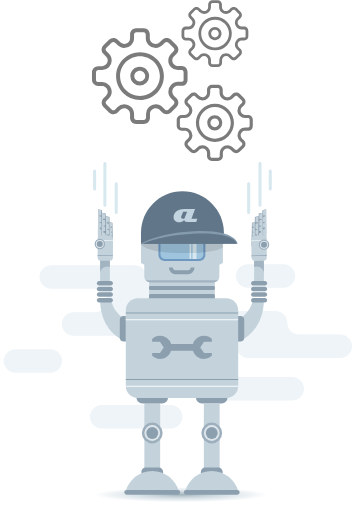
t = 0.00 s
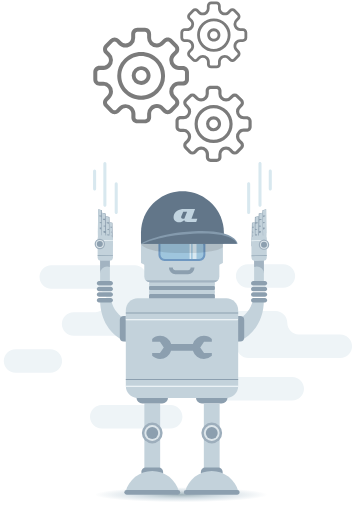
t = 0.75 s
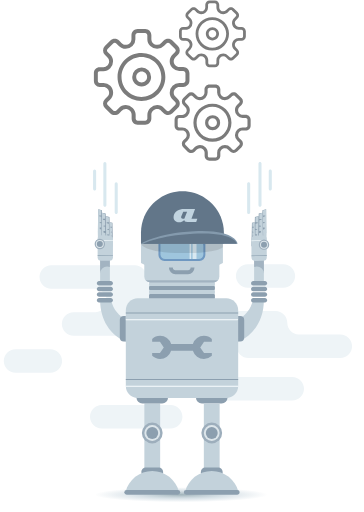
t = 1.50 s
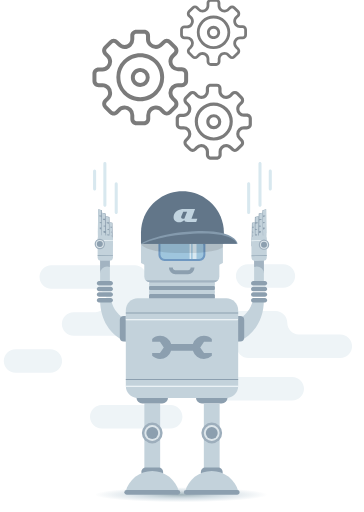
t = 2.25 s

The animated SVG that drew these frames (rendered in a browser with its animation timeline set to each time). Animation: 3 SMIL elements (animateTransform=3); one cycle of 3.00 s, repeats indefinitely.

<svg xmlns="http://www.w3.org/2000/svg" viewBox="0 0 181.079 254.561"><rect fill="#FFF"/><radialGradient id="a" cx="541.899" cy="146.822" r="13.101" gradientTransform="matrix(3.2883 0 0 .2849 -1691.88 204.198)" gradientUnits="userSpaceOnUse"><stop offset="0" stop-color="#a0b3ba"/><stop offset=".545" stop-color="#c3d2db" stop-opacity=".6"/><stop offset="1" stop-color="#c3d2db" stop-opacity="0"/></radialGradient><ellipse fill="url(#a)" cx="90.034" cy="246.026" rx="43.078" ry="3.732"/><path fill="#EEF4F7" d="M25.054 185.393H7.723c-3.215 0-5.845-2.63-5.845-5.845s2.63-5.845 5.845-5.845h17.33c3.215 0 5.845 2.63 5.845 5.845.001 3.215-2.63 5.845-5.844 5.845zM84.913 213.137H50.614c-3.215 0-5.845-2.63-5.845-5.845s2.63-5.845 5.845-5.845h34.299c3.215 0 5.845 2.63 5.845 5.845s-2.63 5.845-5.845 5.845zM145.391 199.136h-41.626c-3.215 0-5.845-2.63-5.845-5.845s2.63-5.845 5.845-5.845h41.626c3.215 0 5.845 2.63 5.845 5.845 0 3.214-2.63 5.845-5.845 5.845zM140.991 143.042H123.2c-3.215 0-5.845-2.63-5.845-5.845s2.63-5.845 5.845-5.845h17.791c3.215 0 5.845 2.63 5.845 5.845s-2.631 5.845-5.845 5.845zM99.542 143.625H78.739c-3.215 0-5.845-2.63-5.845-5.845l.002-.088h-.01c-.047-3.175-2.657-5.757-5.843-5.757H25.501c-3.215 0-5.845 2.63-5.845 5.845s2.63 5.845 5.845 5.845h22.565c-.131 0-.26.006-.389.015 3.035.202 5.456 2.747 5.456 5.83s-2.421 5.628-5.456 5.83c.129.009.258.015.389.015H36.61c-3.215 0-5.845 2.63-5.845 5.845s2.63 5.845 5.845 5.845h46.956c3.184 0 5.794-2.581 5.843-5.755h.002l-.001-.04.001-.05-.001-.048c.027-3.192 2.646-5.795 5.844-5.795h-.579l.026-.003h4.842c3.215 0 5.845-2.63 5.845-5.845-.001-3.214-2.632-5.844-5.846-5.844zM169.312 166.316h-20.626c-3.182-.039-5.773-2.652-5.773-5.843l.002-.088h-.005c-.046-3.175-2.657-5.759-5.843-5.759h-30.121c-3.215 0-5.845 2.63-5.845 5.845s2.63 5.845 5.845 5.845h5.458l.024.003h-.53c3.185 0 5.795 2.582 5.843 5.756l-.002.086.002.088v.002c.049 3.173 2.658 5.755 5.843 5.755h45.728c3.215 0 5.845-2.63 5.845-5.845s-2.63-5.845-5.845-5.845z"/><path fill="#C3D2DB" d="M63.168 159.628c-3.992-2.957-6.898-5.282-8.007-10.951h-5.344v.646c-.017 9.961 5.377 17.52 12.515 20.47h.267c.204-.003.354-.072.563 0h.003v.001l.003.001v-10.167z"/><path fill="#8C9FAF" d="M61.583 157.072h1.009v12.723h-1.009a1.99 1.99 0 01-1.985-1.985v-8.752a1.99 1.99 0 011.985-1.986z"/><path fill="#C3D2DB" d="M71.815 200.633h7.858v32.096h-7.858z"/><circle fill="#9DAEBC" cx="75.744" cy="215.336" r="5.17"/><circle fill="#DDE6EB" cx="75.744" cy="215.336" r="3.929"/><circle fill="#8C9FAF" cx="75.744" cy="215.336" r="2.951"/><path fill="#8C9FAF" d="M80.661 200.633h-9.834a2.958 2.958 0 01-2.949-2.949v-.749a2.958 2.958 0 012.949-2.949h9.834a2.958 2.958 0 012.949 2.949v.749a2.958 2.958 0 01-2.949 2.949zM72.614 232.536h6.26c1.26 0 2.29 1.031 2.29 2.29 0 1.26-1.031 2.29-2.29 2.29h-6.26a2.297 2.297 0 01-2.29-2.29c0-1.26 1.031-2.29 2.29-2.29zM110.252 200.633h-9.834a2.958 2.958 0 01-2.949-2.949v-.749a2.958 2.958 0 012.949-2.949h9.834a2.958 2.958 0 012.949 2.949v.749a2.958 2.958 0 01-2.949 2.949zM106.525 144.227H74.53a.388.388 0 01-.387-.387v-1.244c0-.213.174-.387.387-.387h31.995c.213 0 .387.174.387.387v1.244a.389.389 0 01-.387.387z"/><path fill="#C3D2DB" d="M106.525 142.209H74.53a.388.388 0 01-.387-.387v-1.244c0-.213.174-.387.387-.387h31.995c.213 0 .387.174.387.387v1.244a.389.389 0 01-.387.387z"/><path fill="#8C9FAF" d="M106.472 148.85H74.583a.441.441 0 01-.44-.44v-1.726c0-.242.198-.44.44-.44h31.889c.242 0 .44.198.44.44v1.726c0 .242-.198.44-.44.44z"/><path fill="#C3D2DB" d="M106.525 146.245H74.53a.388.388 0 01-.387-.387v-1.244c0-.213.174-.387.387-.387h31.995c.213 0 .387.174.387.387v1.244a.389.389 0 01-.387.387z"/><path fill-rule="evenodd" clip-rule="evenodd" fill="#C3D2DB" d="M108.642 131.826l2.242-1.011v-9.608h-2.242zM72.376 131.826l-2.242-1.011v-9.608h2.242z"/><path fill="#C3D2DB" d="M106.242 140.409H74.659a2.888 2.888 0 01-2.88-2.88v-18.031a2.888 2.888 0 012.88-2.88h31.583a2.888 2.888 0 012.88 2.88v18.031a2.888 2.888 0 01-2.88 2.88z"/><path fill="#6F98C1" d="M99.703 118.921l-.26.001-.264.001h-17.37l-.264-.001-.26-.001c-.609 0-2.464 0-2.464 1.988v5.882a2.99 2.99 0 002.987 2.987H99.18a2.99 2.99 0 002.987-2.987v-5.882c0-1.988-1.854-1.988-2.464-1.988z"/><path fill="#9EC5DD" d="M98.865 128.776H82.124a2.307 2.307 0 01-2.3-2.3v-5.411c0-.629.51-1.14 1.14-1.14h17.902a2.3 2.3 0 012.3 2.3v4.25a2.308 2.308 0 01-2.301 2.301z"/><path opacity=".6" fill="#FFF" d="M94.31 119.926h.761v8.851h-.761zM95.826 119.926h1.934v8.851h-1.934z"/><path fill="#627689" d="M111.382 115.716c0-11.343-9.281-20.624-20.624-20.624-11.343 0-20.624 9.281-20.624 20.624v5.492h41.248v-5.492z"/><path fill-rule="evenodd" clip-rule="evenodd" fill="#849AAD" d="M70.134 121.207s7.588-5.303 26.446-6.247c20.895-1.047 21.659 6.247 21.659 6.247H70.134z"/><path fill-rule="evenodd" clip-rule="evenodd" fill="#627689" d="M71.061 121.207s8.244-4.255 25.062-5.053c21.041-.998 21.698 5.053 21.698 5.053h-46.76z"/><path opacity=".1" d="M90.665 125.847c17.92.045 20.219-2.946 20.219-2.946v-1.693h-40.75c.007.026 1.247 4.591 20.531 4.639z"/><path fill="#C1D4E0" d="M95.252 108.768l1.782-4.893h-5.543c-2.573 0-5.146 1.369-5.146 4.11s3.563 3.327 5.344 1.37c0 .587.396.979 1.584.979H97.6l.57-1.566h-2.918zm-3.563-.001c-.99 0-1.584-.196-1.584-.783 0-.392.843-2.153 1.041-2.74h1.929l-1.386 3.523z"/><path fill="#C3D2DB" d="M112.548 197.893H68.531c-3.267 0-5.94-2.673-5.94-5.94v-37.75c0-3.267 2.673-5.94 5.94-5.94h44.017c3.267 0 5.94 2.673 5.94 5.94v37.75c0 3.267-2.673 5.94-5.94 5.94z"/><path fill="#8C9FAF" d="M62.591 188.446h55.896v.484H62.591z"/><path fill="#F8FDFF" d="M62.591 191.86h55.896v.484H62.591z"/><path fill="#8C9FAF" d="M62.591 155.374h55.896v.484H62.591z"/><path fill="#F8FDFF" d="M62.591 158.788h55.896v.484H62.591z"/><path fill="#8C9FAF" d="M105.383 169.922v-1.37a5.718 5.718 0 00-3.928-1.558 5.752 5.752 0 00-5.5 4.07h-10.83a5.752 5.752 0 00-5.5-4.07 5.716 5.716 0 00-3.928 1.558v1.37h3.882l1.9 2.823-1.9 2.823h-3.882v1.37a5.718 5.718 0 003.928 1.558 5.752 5.752 0 005.5-4.07h10.83a5.752 5.752 0 005.5 4.07 5.716 5.716 0 003.928-1.558v-1.37h-3.882l-1.9-2.823 1.9-2.823h3.882z"/><path fill="#C3D2DB" d="M75.744 234.289c-6.38 0-11.741 4.362-13.264 10.265h26.528c-1.523-5.903-6.884-10.265-13.264-10.265z"/><path fill="#8C9FAF" d="M88.467 246.026H63.02a1.17 1.17 0 01-1.167-1.167v-.049a1.17 1.17 0 011.167-1.167h25.447a1.17 1.17 0 011.167 1.167v.049a1.17 1.17 0 01-1.167 1.167z"/><path fill="#C3D2DB" d="M101.406 200.633h7.858v32.096h-7.858z"/><circle fill="#9DAEBC" cx="105.335" cy="215.336" r="5.17"/><circle fill="#DDE6EB" cx="105.335" cy="215.336" r="3.929"/><circle fill="#8C9FAF" cx="105.335" cy="215.336" r="2.951"/><path fill="#8C9FAF" d="M102.205 232.536h6.26c1.26 0 2.29 1.031 2.29 2.29 0 1.26-1.031 2.29-2.29 2.29h-6.26a2.297 2.297 0 01-2.29-2.29c0-1.26 1.031-2.29 2.29-2.29z"/><path fill="#C3D2DB" d="M105.335 234.289c-6.38 0-11.741 4.362-13.264 10.265h26.528c-1.523-5.903-6.884-10.265-13.264-10.265z"/><path fill="none" d="M87.248 132.989h6.292c.698 0 1.267-.568 1.267-1.267v-1.946h-8.826v1.946a1.27 1.27 0 001.267 1.267zM87.248 134.989h6.292c.698 0 1.267-.568 1.267-1.267v-.173h-8.826v.173a1.27 1.27 0 001.267 1.267z"/><path fill="#8C9FAF" d="M85.982 133.162c0 .699.569 1.267 1.267 1.267h6.292c.699 0 1.267-.568 1.267-1.267v-.173h1.934v.173a3.205 3.205 0 01-3.201 3.201h-6.292a3.205 3.205 0 01-3.202-3.201v-.173h1.935v.173zM118.059 246.026H92.612a1.17 1.17 0 01-1.167-1.167v-.049a1.17 1.17 0 011.167-1.167h25.447a1.17 1.17 0 011.167 1.167v.049a1.17 1.17 0 01-1.167 1.167z"/><path opacity=".6" fill="#8C9FAF" d="M74.654 140.409h31.583c.868 0 1.64-.397 2.169-1.009h-35.92a2.86 2.86 0 002.168 1.009z"/><path fill="#C3D2DB" d="M54.661 127.073H49.8l.011 13.734h4.85z"/><path fill="#8C9FAF" d="M49.271 141.927h5.822c.615 0 1.119-.504 1.119-1.119v-.003c0-.615-.504-1.119-1.119-1.119h-5.822c-.615 0-1.119.504-1.119 1.119v.003c0 .615.503 1.119 1.119 1.119zM49.271 144.769h5.822c.615 0 1.119-.504 1.119-1.119v-.003c0-.615-.504-1.119-1.119-1.119h-5.822c-.615 0-1.119.504-1.119 1.119v.003c0 .615.503 1.119 1.119 1.119zM49.271 147.611h5.822c.615 0 1.119-.504 1.119-1.119v-.003c0-.615-.504-1.119-1.119-1.119h-5.822c-.615 0-1.119.504-1.119 1.119v.003c0 .615.503 1.119 1.119 1.119zM49.271 150.45h5.822c.615 0 1.119-.504 1.119-1.119v-.003c0-.615-.504-1.119-1.119-1.119h-5.822c-.615 0-1.119.504-1.119 1.119v.003c0 .616.503 1.119 1.119 1.119z"/><path opacity=".6" fill="#8C9FAF" d="M53.291 132.52c.487 0 .949.101 1.37.28v-5.656l-.419.919-4.443.741v7.208a3.493 3.493 0 013.492-3.492z"/><path fill="#C3D2DB" d="M117.91 159.628c3.992-2.957 6.898-5.282 8.007-10.951h5.344v.646c.017 9.961-5.377 17.52-12.515 20.47h-.267c-.204-.003-.354-.072-.563 0h-.003v.001l-.003.001v-10.167z"/><path fill="#8C9FAF" d="M119.496 157.072h-1.009v12.723h1.009a1.99 1.99 0 001.985-1.985v-8.752a1.99 1.99 0 00-1.985-1.986z"/><path fill="#C3D2DB" d="M126.417 127.313h4.862l-.012 13.494h-4.85z"/><path fill="#8C9FAF" d="M131.808 141.927h-5.822a1.123 1.123 0 01-1.119-1.119v-.003c0-.615.504-1.119 1.119-1.119h5.822c.615 0 1.119.504 1.119 1.119v.003c0 .615-.504 1.119-1.119 1.119zM131.808 144.769h-5.822a1.123 1.123 0 01-1.119-1.119v-.003c0-.615.504-1.119 1.119-1.119h5.822c.615 0 1.119.504 1.119 1.119v.003c0 .615-.504 1.119-1.119 1.119zM131.808 147.611h-5.822a1.123 1.123 0 01-1.119-1.119v-.003c0-.615.504-1.119 1.119-1.119h5.822c.615 0 1.119.504 1.119 1.119v.003c0 .615-.504 1.119-1.119 1.119zM131.808 150.45h-5.822a1.123 1.123 0 01-1.119-1.119v-.003c0-.615.504-1.119 1.119-1.119h5.822c.615 0 1.119.504 1.119 1.119v.003c0 .616-.504 1.119-1.119 1.119z"/><path opacity=".6" fill="#8C9FAF" d="M127.787 132.52a3.49 3.49 0 00-1.37.28v-5.594l4.862.106v8.699a3.492 3.492 0 00-3.492-3.491z"/><path fill="none" d="M62.599 169.794h.563c-.21-.073-.359-.003-.563 0z"/><path fill="#8C9FAF" d="M52.578 107.396l1.891.469.345 15.639-2.375.06-.169-4.666z"/><path fill="#C3D2DB" d="M52.648 107.396l1.545.671-.011 2.414-1.099-.002.037.45 1.044.277.07 2.526-.837.19-.1.293.901.169.061 2.16-.879-.076.022.825.969.346-.006 2.688-1.866 2.792-.094-4.338z"/><path fill="#8C9FAF" d="M54.539 110.435l1.405.348.255 11.614-1.763.045-.125-3.465z"/><path fill="#C3D2DB" d="M54.591 110.435l1.147.499-.008 1.792-.816-.002.027.335.776.206.052 1.875-.622.142-.074.217.669.125.045 1.605-.652-.057.016.613.719.257-.004 1.996-1.386 2.074-.07-3.223z"/><path fill="#8C9FAF" d="M48.89 104.001l1.822.468.344 15.64-2.374.06.166-4.558z"/><path fill="#C3D2DB" d="M48.89 104.001l1.545.671-.01 2.414-1.1-.003.037.451 1.045.277.07 2.526-.838.19-.099.293.901.169.06 2.16-.878-.077.021.826.969.346-.006 2.687-1.866 2.793-.094-4.339z"/><path fill="#8C9FAF" d="M50.676 105.721l1.892.469.344 15.64-2.374.06-.169-4.667z"/><path fill="#C3D2DB" d="M50.746 105.721l1.545.672-.01 2.414-1.1-.003.037.45 1.044.278.07 2.525-.837.191-.1.293.901.168.061 2.161-.879-.077.022.826.969.346-.006 2.687-1.866 2.793-.094-4.339z"/><path fill="#C3D2DB" d="M50.357 117.015l4.093.01a1.77 1.77 0 011.76 1.768l-.022 9.147a1.77 1.77 0 01-1.768 1.76l-4.093-.01a1.77 1.77 0 01-1.76-1.768l.022-9.147a1.768 1.768 0 011.768-1.76z"/><path opacity=".7" fill="#8C9FAF" d="M56.194 127.338l-7.632-.018.001-.485 7.632.018z"/><path opacity=".7" fill="#F8FDFF" d="M56.216 119.875l-7.632-.018.001-.485 7.632.018z"/><ellipse transform="rotate(-89.862 49.667 121.312)" fill="#9DAEBC" cx="49.664" cy="121.311" rx="2.602" ry="2.596"/><ellipse transform="rotate(-89.862 49.667 121.312)" fill="#DDE6EB" cx="49.664" cy="121.311" rx="1.988" ry="1.984"/><ellipse transform="rotate(-89.862 49.667 121.312)" fill="#8C9FAF" cx="49.664" cy="121.311" rx="1.493" ry="1.49"/><g><path fill="#8C9FAF" d="M128.703 107.404l-1.892.469-.344 15.639 2.374.06.169-4.666z"/><path fill="#C3D2DB" d="M128.633 107.404l-1.545.671.01 2.414 1.1-.003-.037.451-1.045.277-.069 2.526.837.19.1.293-.902.169-.06 2.16.878-.076-.021.825-.969.346.006 2.688 1.866 2.792.094-4.339z"/><path fill="#8C9FAF" d="M126.742 110.443l-1.405.348-.256 11.614 1.764.045.125-3.465z"/><path fill="#C3D2DB" d="M126.69 110.443l-1.148.498.008 1.793.817-.002-.028.335-.775.206-.052 1.875.621.142.075.217-.67.125-.045 1.604.653-.056-.016.613-.72.257.005 1.996 1.386 2.073.069-3.222z"/><path fill="#8C9FAF" d="M132.39 104.009l-1.822.468-.344 15.64 1.187-.86 1-3.769z"/><path fill="#C3D2DB" d="M132.39 104.009l-1.545.671.011 2.414 1.099-.003-.037.451-1.044.277-.07 2.526.837.19.1.293-.901.168-.061 2.161.879-.077-.022.826-.969.346.006 2.687 1.866 2.793.094-4.339z"/><path fill="#8C9FAF" d="M130.604 105.729l-1.891.469-.344 15.64 2.374.059.169-4.666z"/><path fill="#C3D2DB" d="M130.535 105.729l-1.546.672.011 2.413 1.099-.002-.036.45-1.045.278-.07 2.525.837.191.1.292-.901.169-.06 2.16.878-.076-.021.826-.97.346.007 2.687 1.866 2.793.094-4.339z"/><path fill="#C3D2DB" d="M130.924 117.023l-4.093.01a1.77 1.77 0 00-1.76 1.768l.022 9.147a1.77 1.77 0 001.768 1.76l4.093-.01a1.77 1.77 0 001.76-1.768l-.022-9.147a1.77 1.77 0 00-1.768-1.76z"/><path opacity=".7" fill="#8C9FAF" d="M125.096 126.86l7.632-.019v.485l-7.631.019z"/><path opacity=".7" fill="#F8FDFF" d="M125.072 119.397l7.632-.019.002.485-7.632.019z"/><ellipse transform="translate(-.286 .311)" fill="#9DAEBC" cx="131.617" cy="121.319" rx="2.596" ry="2.602"/><ellipse transform="translate(-.286 .311)" fill="#DDE6EB" cx="131.617" cy="121.319" rx="1.984" ry="1.988"/><ellipse transform="translate(-.286 .311)" fill="#8C9FAF" cx="131.617" cy="121.319" rx="1.49" ry="1.493"/></g><g><g><path fill="#7B7B7B" d="M106.998 8.314a8.256 8.256 0 00-5.88 2.434 8.26 8.26 0 00-2.434 5.88c0 2.225.866 4.304 2.434 5.88a8.273 8.273 0 005.88 2.434 8.256 8.256 0 005.88-2.434c1.568-1.568 2.434-3.655 2.434-5.88s-.866-4.304-2.434-5.88a8.256 8.256 0 00-5.88-2.434zm0 15.242c-3.837 0-6.928-3.109-6.928-6.928s3.092-6.928 6.928-6.928c3.837 0 6.928 3.109 6.928 6.928s-3.091 6.928-6.928 6.928z"/><path fill="#7B7B7B" d="M121.522 13.164h-1.316c-1.074 0-1.975-.901-1.975-2.009 0-.554.234-1.048.65-1.42l.849-.831c.84-.831.84-2.182 0-3.023l-1.931-1.914c-.381-.381-.944-.606-1.516-.606s-1.126.225-1.516.606l-.814.814c-.39.433-.927.667-1.49.667-1.109 0-2.053-.901-2.053-1.966V2.174c0-1.169-.909-2.174-2.079-2.174h-2.633c-1.195 0-2.148.996-2.148 2.174V3.49c0 1.065-.918 1.966-2.027 1.966a1.951 1.951 0 01-1.438-.641l-.84-.831c-.381-.39-.944-.606-1.516-.606s-1.126.225-1.516.606l-1.931 1.905a2.134 2.134 0 000 3.014l.814.814c.433.39.676.883.676 1.446 0 1.109-.901 2.009-1.975 2.009h-1.316c-1.186-.009-2.182.961-2.182 2.139v2.632c0 1.169.996 2.148 2.182 2.148H93.8c1.074 0 1.975.901 1.975 2.009 0 .554-.242 1.065-.676 1.455l-.814.797a2.134 2.134 0 000 3.014l1.931 1.923c.381.39.944.606 1.516.606s1.126-.225 1.516-.606l.84-.831a1.905 1.905 0 011.429-.641c1.109 0 2.027.901 2.027 1.966V31.1c0 1.169.953 2.174 2.139 2.174h2.633c1.178 0 2.156-.996 2.156-2.174v-1.316c0-1.065.909-1.966 2.018-1.966.554 0 1.065.242 1.464.667l.814.814c.39.381.944.606 1.516.606.572 0 1.126-.225 1.516-.606l1.931-1.923a2.144 2.144 0 000-3.023l-.849-.831a1.945 1.945 0 01-.65-1.446c0-1.109.901-2.044 1.975-2.044h1.316c1.178 0 2.018-.892 2.018-2.07V15.312c-.001-1.178-.841-2.148-2.019-2.148zm.649 3.464v1.308c0 .364-.199.684-.632.684h-1.316c-.892 0-1.741.381-2.382 1.039a3.44 3.44 0 00-.979 2.408c0 .935.381 1.801 1.083 2.442l.823.814a.768.768 0 010 1.065l-1.931 1.923a.806.806 0 01-.546.208.79.79 0 01-.546-.208l-.788-.788c-.667-.701-1.542-1.091-2.468-1.091-.901 0-1.732.346-2.382.97a3.282 3.282 0 00-1.005 2.382V31.1c0 .424-.372.788-.771.788h-2.633c-.398 0-.753-.364-.753-.788v-1.316c0-.892-.355-1.741-1.013-2.382a3.44 3.44 0 00-2.39-.97c-.918 0-1.801.39-2.434 1.074l-.805.805a.806.806 0 01-.546.208c-.208 0-.416-.069-.528-.191l-.009-.009-.009-.009-1.931-1.923a.758.758 0 010-1.057l.788-.779c.71-.658 1.1-1.533 1.1-2.468 0-.901-.346-1.723-.979-2.373a3.289 3.289 0 00-2.382-.996h-1.325c-.433 0-.797-.372-.797-.762v-2.641c0-.39.364-.762.797-.762H93.8c.892 0 1.741-.338 2.382-.996.632-.65.979-1.49.979-2.382 0-.935-.39-1.81-1.1-2.46l-.797-.788a.73.73 0 01-.217-.528.74.74 0 01.217-.528l1.923-1.914a.806.806 0 01.546-.208c.208 0 .416.069.528.191l.009.009.009.009.814.814a3.288 3.288 0 002.434 1.074c.901 0 1.741-.346 2.39-.97a3.3 3.3 0 001.022-2.382V2.174c0-.424.346-.788.736-.788h2.641c.39 0 .693.364.693.788V3.49c0 .892.381 1.741 1.039 2.382.65.624 1.507.97 2.408.97.935 0 1.819-.39 2.477-1.091l.788-.788a.806.806 0 01.546-.208c.208 0 .416.078.546.199l1.931 1.914c.139.139.225.329.225.528s-.078.39-.217.528l-.823.814a3.301 3.301 0 00-1.083 2.442c0 .901.346 1.723.979 2.373.641.658 1.49.996 2.382.996h1.316c.468 0 .641.433.65.779v1.3h-.002z"/><path fill="#7B7B7B" d="M106.92 19.918c-1.809 0-3.281-1.472-3.281-3.281s1.472-3.281 3.281-3.281c1.809 0 3.281 1.472 3.281 3.281s-1.472 3.281-3.281 3.281zm0-5.186c-1.05 0-1.905.855-1.905 1.905s.855 1.905 1.905 1.905 1.905-.855 1.905-1.905-.854-1.905-1.905-1.905z"/><animateTransform attributeName="transform" attributeType="XML" type="rotate" from="0 106.3 16.7" to="360 106.3 16.7" dur="3s" begin="0s" repeatCount="indefinite"/></g></g><g><g fill="#7B7B7B"><path d="M106.92 51.576c-2.535 0-4.911.986-6.697 2.771s-2.771 4.162-2.771 6.697.986 4.902 2.771 6.697a9.424 9.424 0 006.697 2.771 9.408 9.408 0 006.697-2.771c1.785-1.785 2.771-4.162 2.771-6.697s-.986-4.902-2.771-6.697a9.41 9.41 0 00-6.697-2.771zm0 17.358c-4.369 0-7.89-3.541-7.89-7.89s3.521-7.89 7.89-7.89 7.89 3.541 7.89 7.89-3.521 7.89-7.89 7.89z"/><path d="M123.46 57.099h-1.499c-1.223 0-2.249-1.026-2.249-2.288 0-.631.266-1.193.74-1.617l.967-.947a2.422 2.422 0 000-3.442l-2.199-2.18c-.434-.434-1.075-.69-1.726-.69a2.49 2.49 0 00-1.726.69l-.927.927a2.269 2.269 0 01-1.696.759c-1.262 0-2.337-1.026-2.337-2.239v-1.489c0-1.331-1.036-2.475-2.367-2.475h-2.998c-1.361 0-2.446 1.134-2.446 2.475v1.499c0 1.213-1.045 2.239-2.308 2.239a2.22 2.22 0 01-1.637-.73l-.957-.947c-.434-.444-1.075-.69-1.726-.69a2.49 2.49 0 00-1.726.69l-2.199 2.17a2.428 2.428 0 000 3.432l.927.927c.493.444.769 1.006.769 1.647 0 1.262-1.026 2.288-2.249 2.288h-1.499c-1.351-.01-2.485 1.095-2.485 2.436v2.998c0 1.331 1.134 2.446 2.485 2.446h1.499c1.223 0 2.249 1.026 2.249 2.288 0 .631-.276 1.213-.769 1.657l-.927.907a2.428 2.428 0 000 3.432l2.199 2.189c.434.444 1.075.69 1.726.69a2.49 2.49 0 001.726-.69l.957-.947c.414-.464.996-.73 1.627-.73 1.262 0 2.308 1.026 2.308 2.239v1.499c0 1.331 1.085 2.475 2.436 2.475h2.998c1.341 0 2.456-1.134 2.456-2.475v-1.499c0-1.213 1.036-2.239 2.298-2.239.631 0 1.213.276 1.667.759l.927.927a2.49 2.49 0 001.726.69 2.49 2.49 0 001.726-.69l2.199-2.189a2.44 2.44 0 000-3.442l-.967-.947a2.218 2.218 0 01-.74-1.647c0-1.262 1.026-2.328 2.249-2.328h1.499c1.341 0 2.298-1.016 2.298-2.357v-3.018c-.002-1.338-.958-2.443-2.299-2.443zm.739 3.945v1.489c0 .414-.227.779-.72.779h-1.499c-1.016 0-1.982.434-2.712 1.183a3.914 3.914 0 00-1.114 2.742c0 1.065.434 2.051 1.233 2.781l.937.927a.876.876 0 010 1.213l-2.199 2.189c-.158.148-.385.237-.621.237s-.473-.089-.621-.237l-.897-.897c-.759-.799-1.756-1.243-2.811-1.243a3.878 3.878 0 00-2.712 1.105 3.734 3.734 0 00-1.144 2.712v1.499c0 .483-.424.897-.878.897h-2.998c-.454 0-.858-.414-.858-.897v-1.499a3.76 3.76 0 00-1.154-2.712 3.92 3.92 0 00-2.722-1.105 3.782 3.782 0 00-2.771 1.223l-.917.917a.917.917 0 01-.621.237c-.237 0-.473-.079-.602-.217l-.01-.01-.01-.01-2.199-2.189a.864.864 0 010-1.203l.897-.888c.809-.75 1.253-1.746 1.253-2.811a3.823 3.823 0 00-1.114-2.702 3.74 3.74 0 00-2.712-1.134h-1.509c-.493 0-.907-.424-.907-.868v-3.008c0-.444.414-.868.907-.868h1.499a3.744 3.744 0 002.712-1.134 3.861 3.861 0 001.114-2.712 3.766 3.766 0 00-1.253-2.801l-.907-.897a.834.834 0 01-.247-.602c0-.128.03-.385.247-.602l2.189-2.18a.917.917 0 01.621-.237c.237 0 .473.079.602.217l.01.01.01.01.927.927a3.745 3.745 0 002.771 1.223 3.897 3.897 0 002.722-1.105 3.753 3.753 0 001.164-2.712v-1.499c0-.483.394-.897.838-.897h3.008c.444 0 .789.414.789.897v1.499c0 1.016.434 1.982 1.183 2.712a3.95 3.95 0 002.742 1.105c1.065 0 2.071-.444 2.821-1.243l.897-.897a.917.917 0 01.621-.237c.237 0 .473.089.621.227l2.199 2.18a.86.86 0 01.256.602.851.851 0 01-.247.602l-.937.927a3.76 3.76 0 00-1.233 2.781c0 1.026.395 1.963 1.114 2.702a3.74 3.74 0 002.712 1.134h1.499c.533 0 .73.493.74.888v1.48h.001z"/></g><path fill="#7B7B7B" d="M106.831 64.791a3.742 3.742 0 01-3.737-3.737c0-2.06 1.677-3.737 3.737-3.737s3.737 1.677 3.737 3.737a3.742 3.742 0 01-3.737 3.737zm0-5.906c-1.196 0-2.169.973-2.169 2.169s.973 2.169 2.169 2.169c1.196 0 2.169-.973 2.169-2.169s-.972-2.169-2.169-2.169z"/><animateTransform attributeName="transform" attributeType="XML" type="rotate" from="0 106.3 61" to="360 106.3 61" dur="3s" begin="0s" repeatCount="indefinite"/></g><g><g fill="#7B7B7B"><path d="M69.638 25.886a11.813 11.813 0 00-8.41 3.481c-2.242 2.242-3.481 5.227-3.481 8.41s1.239 6.156 3.481 8.41a11.834 11.834 0 008.41 3.481c3.183 0 6.168-1.239 8.41-3.481s3.481-5.227 3.481-8.41-1.239-6.156-3.481-8.41a11.806 11.806 0 00-8.41-3.481zm0 21.8c-5.487 0-9.909-4.447-9.909-9.909s4.422-9.909 9.909-9.909 9.909 4.447 9.909 9.909-4.421 9.909-9.909 9.909z"/><path d="M90.41 32.822h-1.883c-1.536 0-2.824-1.288-2.824-2.874 0-.793.334-1.499.929-2.031l1.214-1.189a3.044 3.044 0 000-4.323l-2.762-2.737c-.545-.545-1.35-.867-2.168-.867s-1.61.322-2.168.867l-1.164 1.164a2.85 2.85 0 01-2.13.954c-1.585 0-2.936-1.288-2.936-2.812v-1.87c0-1.672-1.301-3.109-2.973-3.109H67.78c-1.709 0-3.072 1.424-3.072 3.109v1.883c0 1.524-1.313 2.812-2.898 2.812-.793 0-1.511-.334-2.056-.917l-1.201-1.189c-.545-.557-1.35-.867-2.168-.867a3.13 3.13 0 00-2.168.867l-2.762 2.725c-1.189 1.189-1.189 3.134 0 4.31l1.164 1.164c.619.557.966 1.263.966 2.069 0 1.585-1.288 2.874-2.824 2.874h-1.883c-1.697-.012-3.121 1.375-3.121 3.059v3.766c0 1.672 1.424 3.072 3.121 3.072h1.883c1.536 0 2.824 1.288 2.824 2.874 0 .793-.347 1.524-.966 2.081l-1.164 1.14a3.05 3.05 0 000 4.31l2.762 2.75c.545.557 1.35.867 2.168.867s1.61-.322 2.168-.867l1.201-1.189a2.723 2.723 0 012.044-.917c1.585 0 2.898 1.288 2.898 2.812v1.883c0 1.672 1.362 3.109 3.059 3.109h3.765c1.685 0 3.084-1.424 3.084-3.109v-1.883c0-1.524 1.301-2.812 2.886-2.812.793 0 1.524.347 2.093.954l1.164 1.164c.557.545 1.35.867 2.168.867s1.61-.322 2.168-.867l2.762-2.75a3.065 3.065 0 000-4.323l-1.214-1.189a2.782 2.782 0 01-.929-2.069c0-1.585 1.288-2.923 2.824-2.923h1.883c1.685 0 2.886-1.276 2.886-2.96v-3.79c.001-1.686-1.2-3.073-2.885-3.073zm.929 4.955v1.87c0 .52-.285.979-.904.979h-1.883c-1.276 0-2.49.545-3.406 1.486a4.917 4.917 0 00-1.4 3.443c0 1.338.545 2.576 1.548 3.493l1.177 1.164c.409.421.409 1.115 0 1.524l-2.762 2.75c-.198.186-.483.297-.78.297s-.595-.111-.78-.297l-1.127-1.127c-.954-1.003-2.205-1.561-3.53-1.561a4.869 4.869 0 00-3.406 1.387 4.694 4.694 0 00-1.437 3.406v1.883c0 .607-.533 1.127-1.102 1.127H67.78c-.57 0-1.078-.52-1.078-1.127v-1.883c0-1.276-.508-2.49-1.449-3.406a4.921 4.921 0 00-3.419-1.387 4.75 4.75 0 00-3.481 1.536l-1.152 1.152c-.198.186-.483.297-.78.297s-.595-.099-.756-.273l-.012-.012-.012-.012-2.762-2.75a1.084 1.084 0 010-1.511l1.127-1.115c1.016-.941 1.573-2.192 1.573-3.53 0-1.288-.495-2.465-1.4-3.394a4.701 4.701 0 00-3.406-1.424h-1.895c-.619 0-1.14-.533-1.14-1.09v-3.778c0-.557.52-1.09 1.14-1.09h1.883a4.7 4.7 0 003.406-1.424 4.85 4.85 0 001.4-3.406c0-1.338-.557-2.589-1.573-3.518l-1.14-1.127a1.047 1.047 0 01-.31-.756c0-.161.037-.483.31-.756l2.75-2.737c.198-.186.483-.297.78-.297s.595.099.756.272l.012.012.012.012 1.164 1.164a4.703 4.703 0 003.481 1.536 4.9 4.9 0 003.419-1.387c.941-.917 1.462-2.118 1.462-3.406v-1.883c0-.607.495-1.127 1.053-1.127h3.778c.557 0 .991.52.991 1.127v1.883c0 1.276.545 2.49 1.486 3.406a4.957 4.957 0 003.443 1.387c1.338 0 2.601-.557 3.542-1.561l1.127-1.127c.198-.186.483-.297.78-.297s.595.111.78.285l2.762 2.737c.198.198.322.471.322.756 0 .285-.111.557-.31.756l-1.177 1.164c-.991.917-1.548 2.155-1.548 3.493 0 1.288.495 2.465 1.4 3.394a4.701 4.701 0 003.406 1.424h1.883c.669 0 .917.619.929 1.115v1.859h.002z"/></g><path fill="#7B7B7B" d="M69.527 42.482a4.7 4.7 0 01-4.693-4.693c0-2.587 2.106-4.693 4.693-4.693s4.693 2.106 4.693 4.693a4.7 4.7 0 01-4.693 4.693zm0-7.418c-1.502 0-2.725 1.222-2.725 2.725s1.222 2.725 2.725 2.725 2.725-1.222 2.725-2.725-1.223-2.725-2.725-2.725z"/><animateTransform attributeName="transform" attributeType="XML" type="rotate" from="0 70 38" to="360 70 38" dur="3s" begin="0s" repeatCount="indefinite"/></g><path fill="#D8E8EF" d="M133.693 93.928v-8.895c0-.418.342-.76.76-.76s.76.342.76.76v8.895c0 .418-.342.76-.76.76a.762.762 0 01-.76-.76zM128.58 102.045V81.241c0-.418.342-.76.76-.76s.76.342.76.76v20.804c0 .418-.342.76-.76.76a.762.762 0 01-.76-.76zM122.943 105.676v-14.31c0-.418.342-.76.76-.76s.76.342.76.76v14.31c0 .418-.342.76-.76.76a.763.763 0 01-.76-.76zM47.823 93.928v-8.895a.762.762 0 00-.76-.76.762.762 0 00-.76.76v8.895c0 .418.342.76.76.76s.76-.342.76-.76zM52.936 102.045V81.241a.762.762 0 00-.76-.76.762.762 0 00-.76.76v20.804c0 .418.342.76.76.76s.76-.342.76-.76zM58.573 105.676v-14.31a.762.762 0 00-.76-.76.762.762 0 00-.76.76v14.31c0 .418.342.76.76.76.417 0 .76-.342.76-.76z"/></svg>